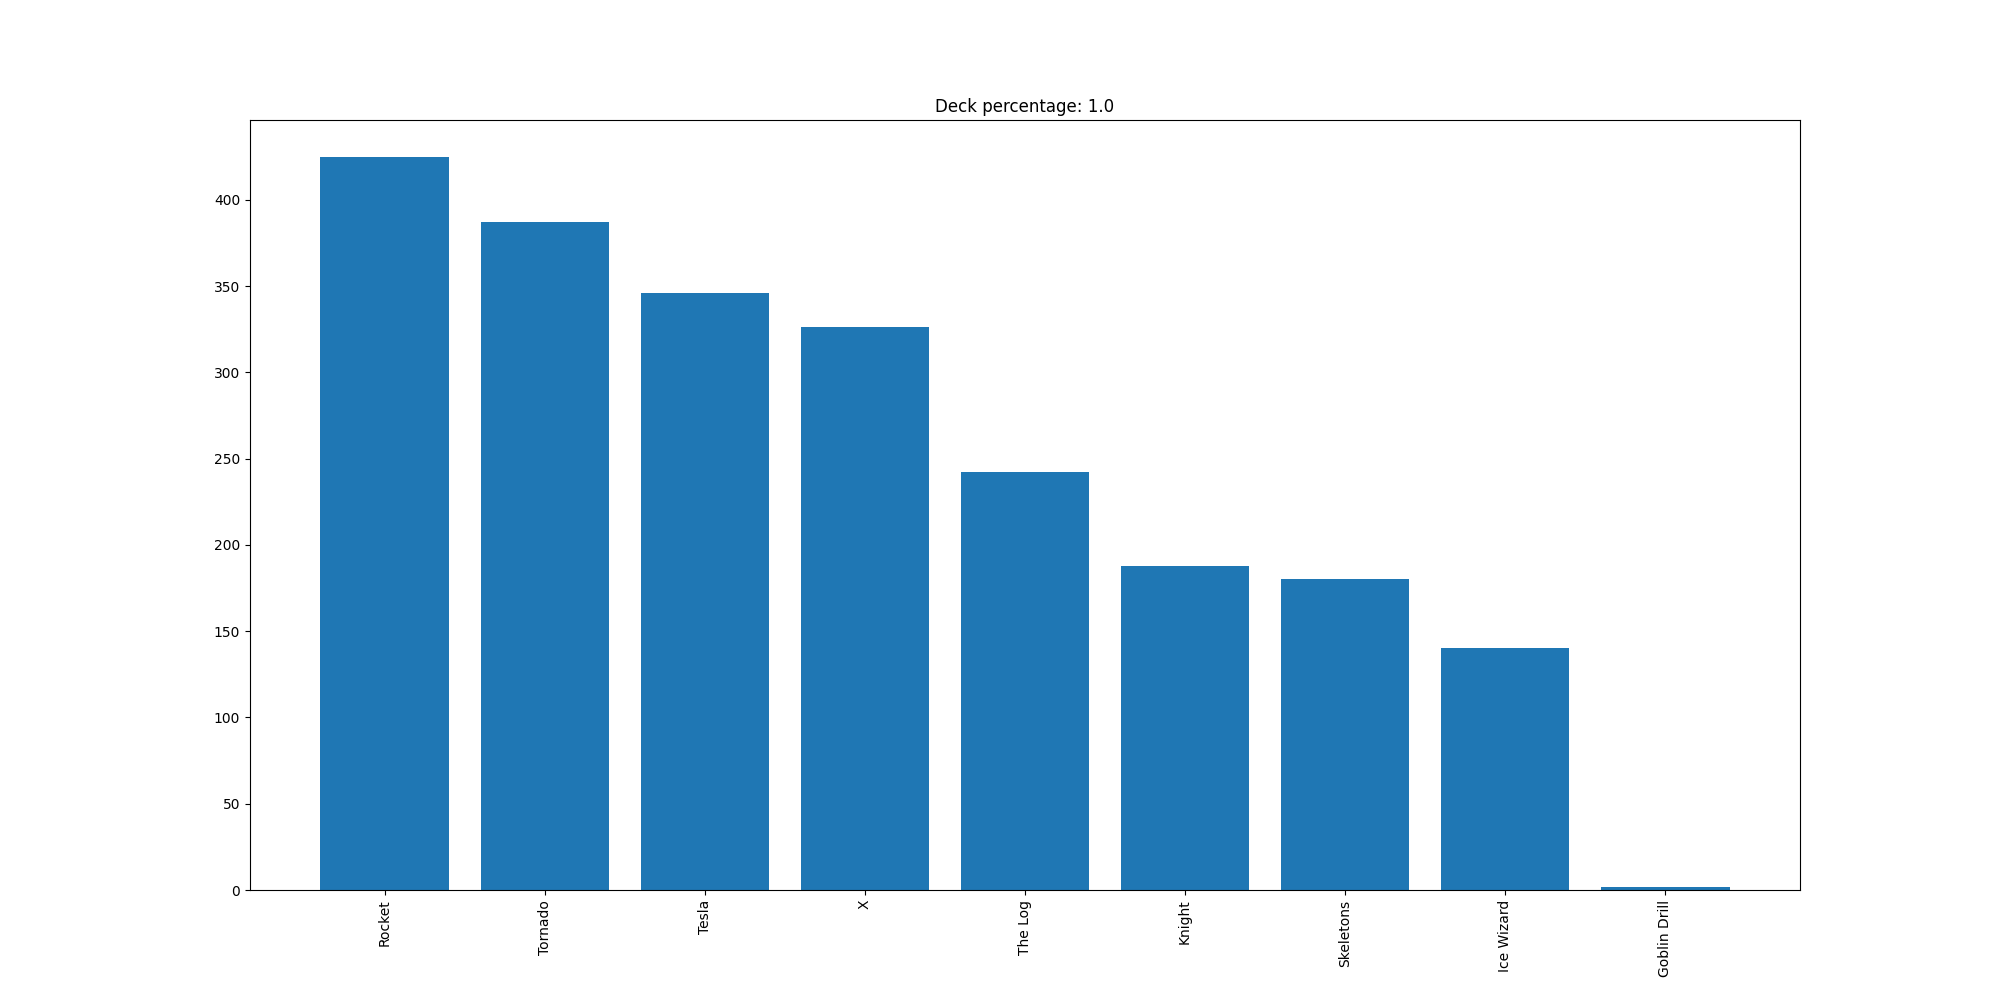

The file beside this chart, header and first rows:
Rocket, 425
Tornado, 387
Tesla, 346
X, 326
The Log, 242
Knight, 188
Skeletons, 180
Ice Wizard, 140
Goblin Drill, 2
